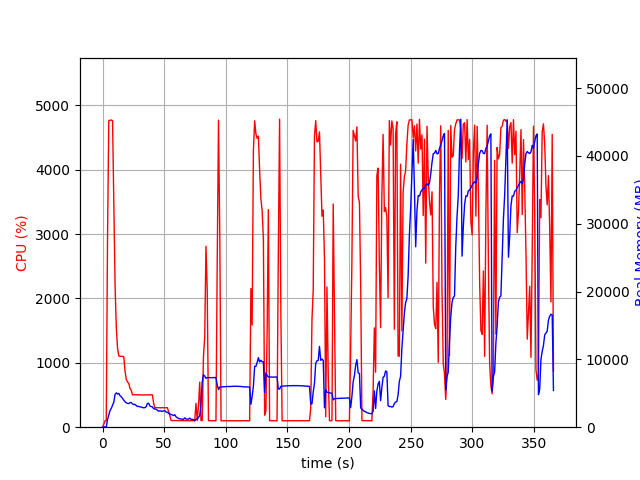

The table this chart was drawn from, first rows:
elapsed_time, nproc, cpu, mem_real, mem_virtual
4.172325134277344e-05, 1, 0.0, 10.84, 3192
1.007, 1, 43.7, 46.76, 619.7
2.015, 1, 100.2, 46.76, 619.7
3.023, 1, 100.2, 46.76, 619.7
4.029, 1, 2907, 1092, 5119
5.054, 1, 4760, 1774, 5842
6.079, 1, 4768, 2455, 6581
7.104, 1, 4771, 2782, 7032
8.13, 1, 4761, 3250, 7572
9.155, 1, 3517, 3693, 8205
10.17, 1, 2196, 4852, 9638
11.18, 1, 1542, 5060, 10088
12.18, 1, 1226, 4886, 10180
13.19, 1, 1107, 4988, 10372
14.2, 1, 1100, 4636, 10552
15.21, 1, 1102, 4493, 10592
16.22, 1, 1100, 4255, 10592
17.23, 1, 1094, 3985, 10592
18.24, 1, 872.4, 3755, 10592
19.24, 1, 743.4, 3595, 10592
20.25, 1, 701.1, 3514, 10592
21.26, 1, 683.1, 3480, 10592
22.27, 1, 602.2, 3631, 11008
23.28, 1, 574.2, 3644, 11344
24.28, 1, 501.9, 3437, 11344
25.3, 1, 502.9, 3334, 11344
26.31, 1, 504.6, 3368, 11344
27.32, 1, 502.8, 3192, 11344
28.33, 1, 504.8, 3054, 11344
29.34, 1, 500.9, 3072, 11344
30.35, 1, 503.6, 2995, 11344
31.36, 1, 499.6, 2970, 11344
32.37, 1, 502.8, 2905, 11344
33.38, 1, 500.6, 2858, 11344
34.39, 1, 500.2, 2885, 11344
35.4, 1, 503.1, 3034, 11344
36.41, 1, 501.9, 3509, 11536
37.42, 1, 501.6, 3526, 11648
38.43, 1, 503.0, 3124, 11648
39.44, 1, 503.6, 3045, 11648
40.45, 1, 503.1, 2996, 11648
41.46, 1, 370.4, 2734, 11648
42.47, 1, 301.9, 2694, 11648
43.48, 1, 304.1, 2645, 11648
44.49, 1, 303.8, 2497, 11648
45.5, 1, 303.9, 2371, 11648
46.51, 1, 303.7, 2406, 11648
47.52, 1, 301.9, 2385, 11648
48.53, 1, 304.7, 2336, 11648
49.54, 1, 300.7, 2397, 11648
50.55, 1, 300.9, 2441, 11648
51.56, 1, 302.6, 2237, 11648
52.57, 1, 303.0, 2188, 11648
53.58, 1, 239.7, 2063, 11648
54.59, 1, 181.1, 1954, 11648
55.6, 1, 104.0, 1891, 11648
56.61, 1, 102.9, 1813, 11648
57.62, 1, 103.9, 1709, 11648
58.63, 1, 104.0, 1838, 11648
59.64, 1, 104.0, 1526, 11648
... 302 more rows
